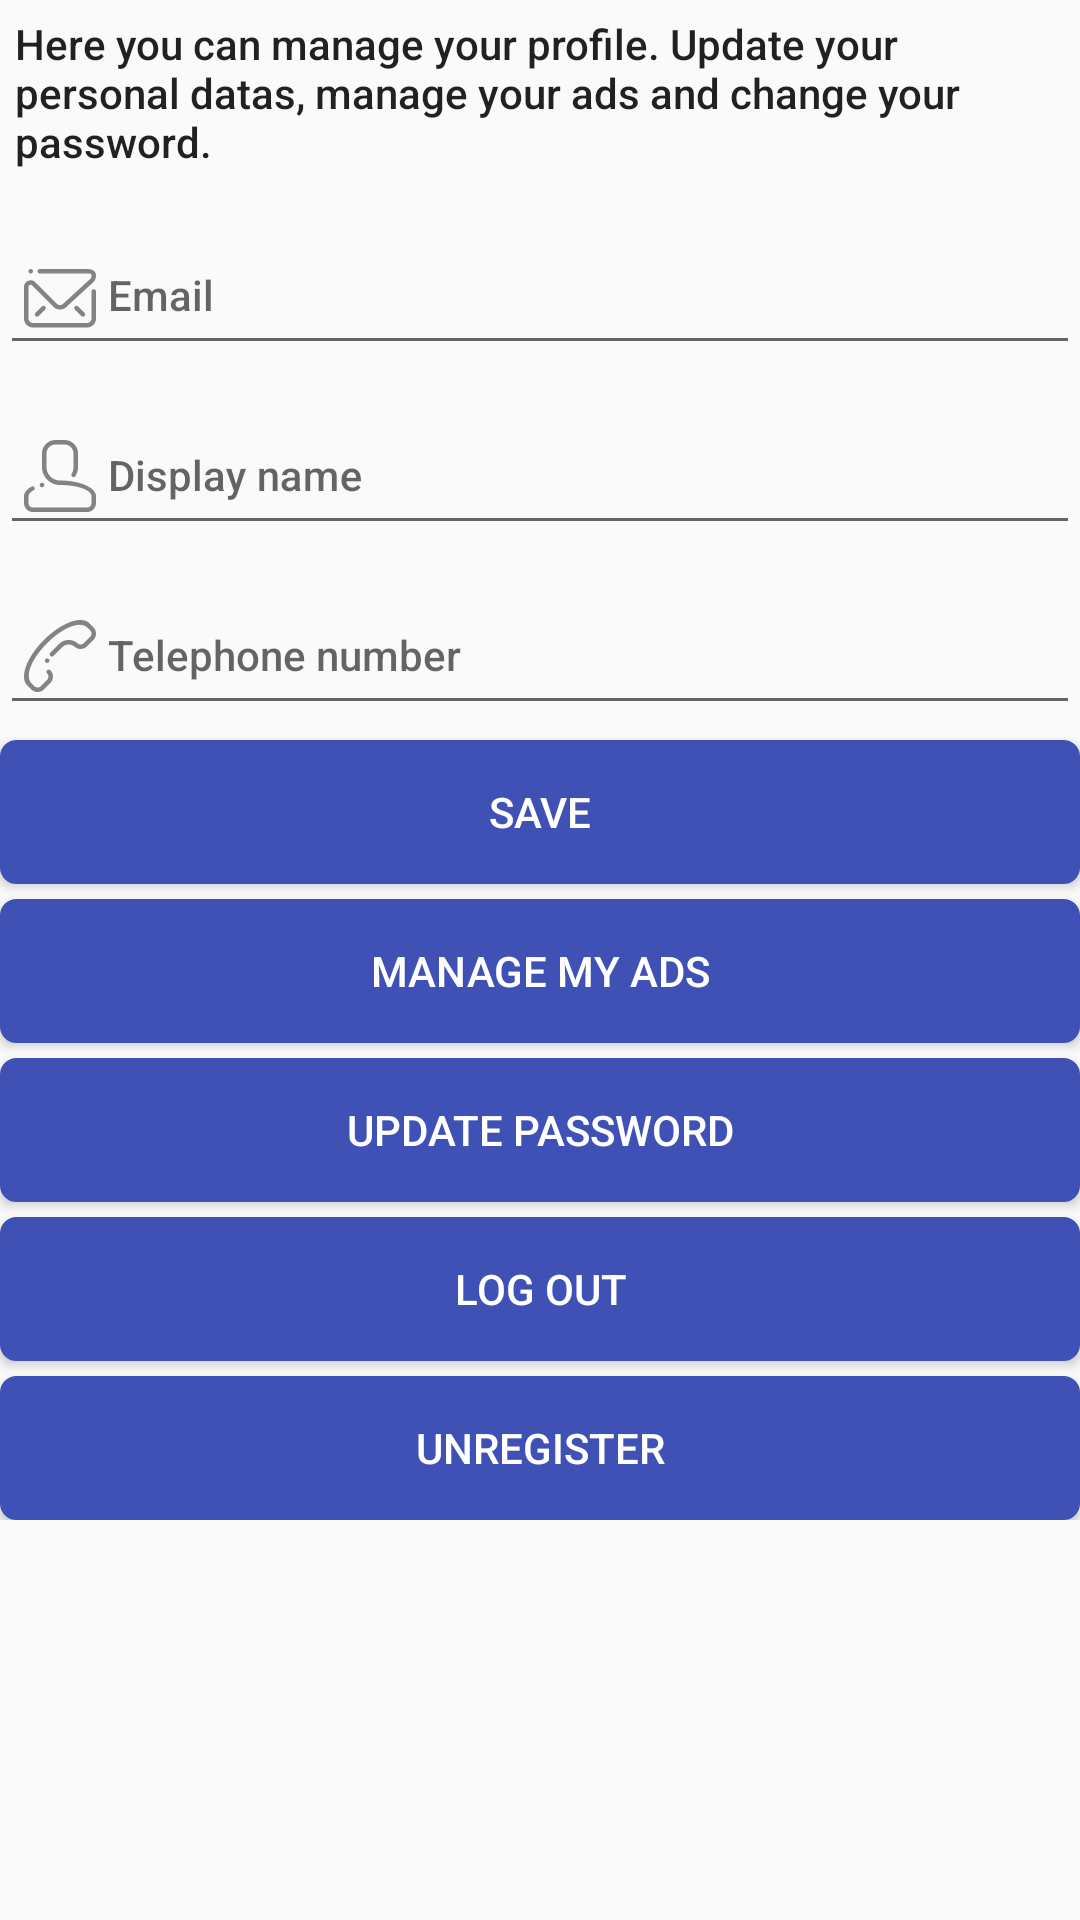

The Android layout XML behind this screen, and the referenced resources:
<!-- AndroidManifest.xml: application theme MyMaterialTheme -->
<!-- res/layout/fragment_my_profile.xml -->
<ScrollView xmlns:android="http://schemas.android.com/apk/res/android"
    xmlns:tools="http://schemas.android.com/tools"
    android:layout_width="match_parent"
    android:layout_height="match_parent"
    android:layout_margin="10dp"
    tools:context=".ui.activity.MainActivity">

    <LinearLayout
        android:layout_width="match_parent"
        android:layout_height="wrap_content"
        android:orientation="vertical">

        <TextView
            android:layout_width="match_parent"
            android:layout_height="wrap_content"
            android:layout_margin="5dp"
            android:text="@string/text_my_profile_accueil"
            android:textAppearance="@style/TextAppearance.AppCompat.Body2" />

        <android.support.design.widget.TextInputLayout
            android:layout_width="match_parent"
            android:layout_height="wrap_content">

            <EditText
                android:id="@+id/emailMyProfile"
                android:layout_width="fill_parent"
                android:layout_height="wrap_content"
                android:drawableLeft="@drawable/ic_action_mail"
                android:drawableStart="@drawable/ic_action_mail"
                android:hint="@string/email"
                android:inputType="textEmailAddress"
                android:textAppearance="@style/TextAppearance.AppCompat.Body2" />
        </android.support.design.widget.TextInputLayout>

        <android.support.design.widget.TextInputLayout
            android:layout_width="match_parent"
            android:layout_height="wrap_content">
            <EditText
                android:id="@+id/displayName"
                android:layout_width="fill_parent"
                android:layout_height="wrap_content"
                android:drawableLeft="@drawable/ic_login"
                android:drawableStart="@drawable/ic_login"
                android:hint="Display name"
                android:inputType="text"
                android:textAppearance="@style/TextAppearance.AppCompat.Body2" />
        </android.support.design.widget.TextInputLayout>

        <android.support.design.widget.TextInputLayout
            android:layout_width="match_parent"
            android:layout_height="wrap_content">

            <EditText
                android:id="@+id/telephoneMyProfile"
                android:layout_width="fill_parent"
                android:layout_height="wrap_content"
                android:drawableLeft="@drawable/ic_action_phone"
                android:drawableStart="@drawable/ic_action_phone"
                android:hint="@string/telephone"
                android:inputType="phone"
                android:maxLength="6"
                android:textAppearance="@style/TextAppearance.AppCompat.Body2" />
        </android.support.design.widget.TextInputLayout>
        <Button
            android:id="@+id/action_save_change"
            style="@style/MyButtonStyle"
            android:layout_width="match_parent"
            android:layout_height="wrap_content"
            android:layout_marginTop="5dp"
            android:text="@string/save" />

        <Button
            android:id="@+id/action_my_ads"
            style="@style/MyButtonStyle"
            android:layout_width="match_parent"
            android:layout_height="wrap_content"
            android:layout_marginTop="5dp"
            android:onClick="onClickManageMesAnnonces"
            android:text="@string/manage_my_ads" />

        <Button
            android:id="@+id/action_change_password"
            style="@style/MyButtonStyle"
            android:layout_width="match_parent"
            android:layout_height="wrap_content"
            android:layout_marginTop="5dp"
            android:text="@string/change_password" />

        <Button
            android:id="@+id/action_deconnexion"
            style="@style/MyButtonStyle"
            android:layout_width="match_parent"
            android:layout_height="wrap_content"
            android:layout_marginTop="5dp"
            android:text="@string/action_log_out" />

        <Button
            android:id="@+id/action_desinscrire"
            style="@style/MyButtonStyle"
            android:layout_width="match_parent"
            android:layout_height="wrap_content"
            android:layout_marginTop="5dp"
            android:text="@string/unregister" />

    </LinearLayout>
</ScrollView>
<!-- resources referenced by this layout -->
<resources>
  <!-- drawable ic_action_mail: png bitmap (drawable-hdpi, 748 bytes) -->
  <!-- drawable ic_action_phone: png bitmap (drawable-hdpi, 822 bytes) -->
  <!-- drawable ic_login: png bitmap (drawable-hdpi, 703 bytes) -->
  <string name="action_log_out">Log out</string>
  <string name="change_password">Update password</string>
  <string name="email">Email</string>
  <string name="manage_my_ads">Manage my ads</string>
  <string name="save">Save</string>
  <string name="telephone">Telephone number</string>
  <string name="text_my_profile_accueil">Here you can manage your profile. Update your personal datas, manage your ads and change your password.</string>
  <string name="unregister">Unregister</string>
  <style name="MyButtonStyle">
          <item name="android:background">@drawable/mybutton</item>
          <item name="android:textColor">@color/white</item>
          <item name="android:elevation" tools:targetApi="lollipop">0dp</item>
          <item name="android:buttonStyle">?android:attr/borderlessButtonStyle</item>
      </style>
  <style name="MyMaterialTheme" parent="Theme.AppCompat.Light.NoActionBar">
          <item name="colorPrimary">@color/ColorPrimary</item>
          <item name="colorPrimaryDark">@color/ColorPrimaryDark</item>
          <item name="colorAccent">@color/ColorAccent</item>
          <item name="android:actionOverflowButtonStyle">@style/MyActionButtonOverflow</item>
          <item name="android:homeAsUpIndicator">@drawable/ic_chevron_left</item>
      </style>
  <!-- drawable mybutton (drawable) -->
  <?xml version="1.0" encoding="utf-8"?>
  <selector xmlns:android="http://schemas.android.com/apk/res/android" >
      <item android:state_pressed="true" >
          <shape android:shape="rectangle"  >
              <corners android:radius="5dip" />
              <stroke android:width="1dip" android:color="@color/ColorPrimary" />
              <solid android:startColor="@color/ColorPrimaryDark" />
          </shape>
      </item>
      <item android:state_focused="true">
          <shape android:shape="rectangle" >
              <corners android:radius="5dip" />
              <stroke android:width="1dip" android:color="@color/ColorPrimary" />
              <solid android:color="@color/ColorPrimary"/>
          </shape>
      </item>
      <item >
          <shape android:shape="rectangle"  >
              <corners android:radius="5dip" />
              <stroke android:width="1dip" android:color="@color/ColorPrimary" />
              <solid android:color="@color/ColorPrimary"/>
          </shape>
      </item>
  </selector>
  <color name="white">#ffffff</color>
  <color name="ColorPrimary">#3f51b5</color>
  <color name="ColorPrimaryDark">#303f9f</color>
  <color name="ColorAccent">#f50057</color>
  <style name="MyActionButtonOverflow" parent="android:style/Widget.Holo.Light.ActionButton.Overflow">
          <item name="android:src">@drawable/ic_option</item>
          <item name="android:background">?android:attr/actionBarItemBackground</item>
          <item name="android:contentDescription">"Lala"</item>
      </style>
  <!-- drawable ic_option: png bitmap (drawable-hdpi, 941 bytes) -->
</resources>
